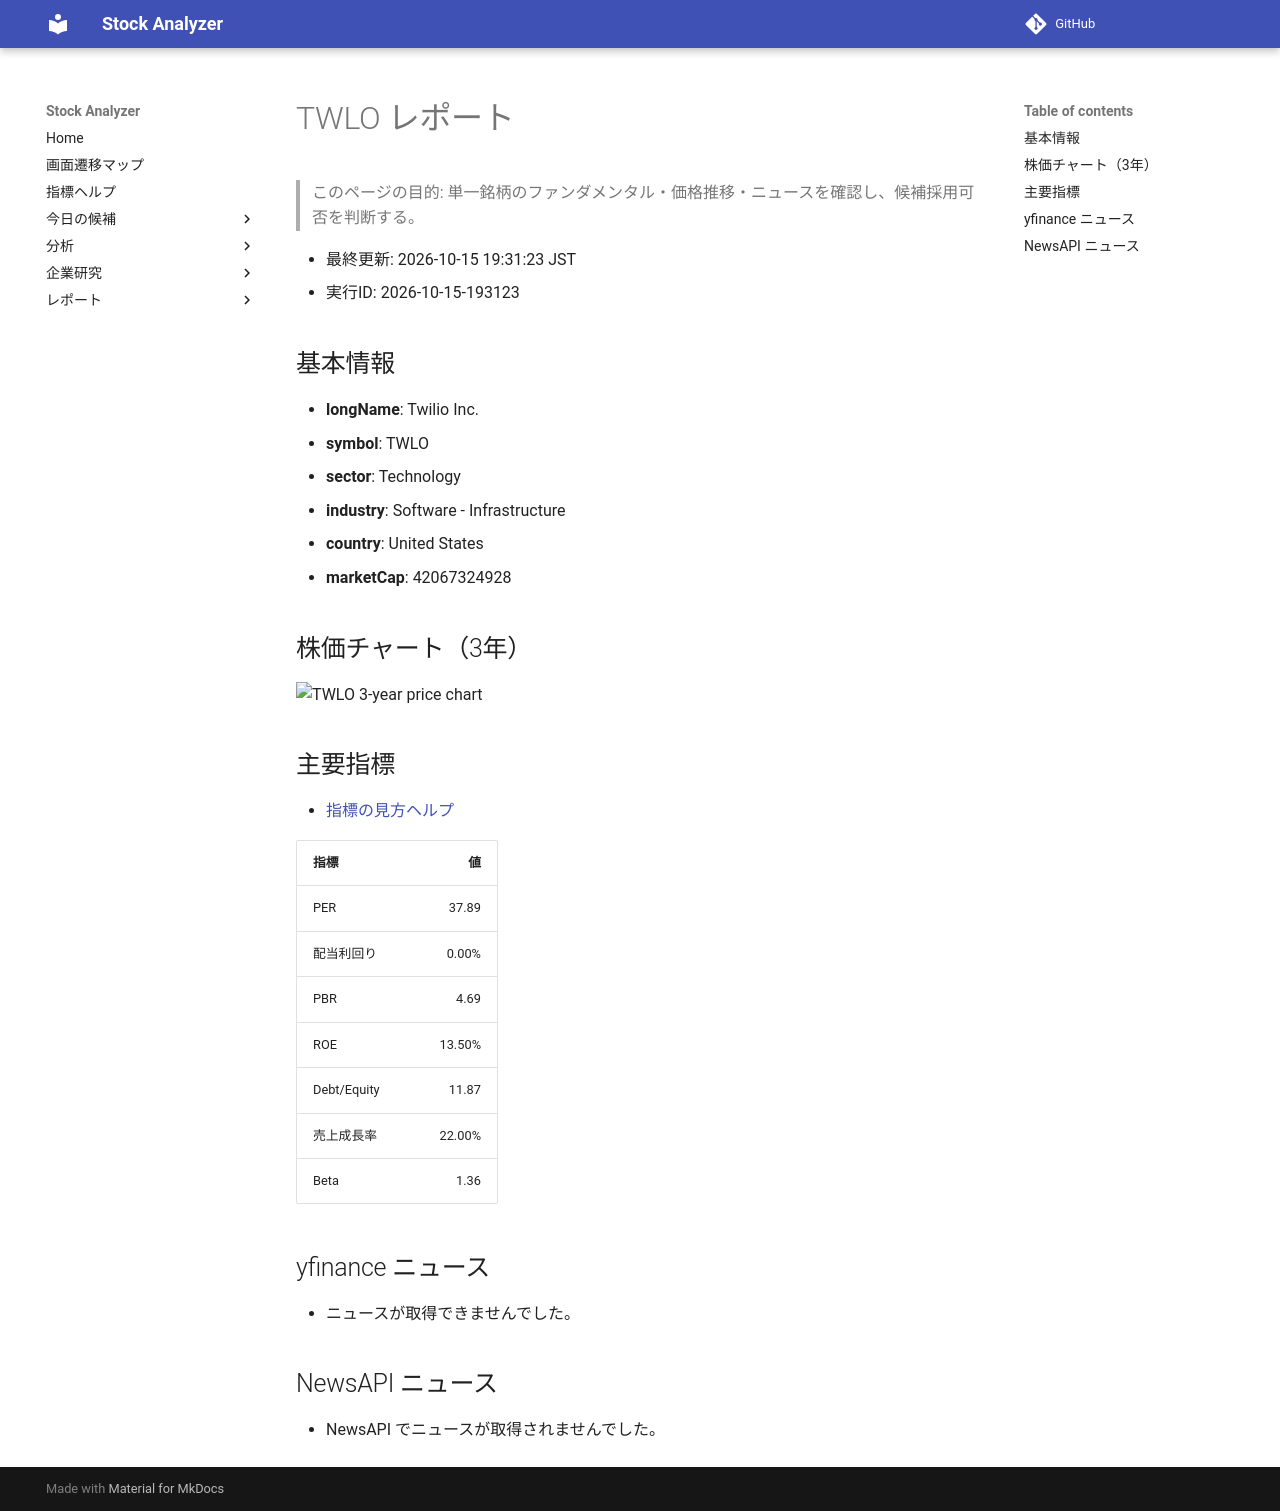

repository: Yumi-note/Making-APP · page: stocks/2026-10-15/193123/TWLO/index.html · generator: mkdocs

# TWLO レポート

> このページの目的: 単一銘柄のファンダメンタル・価格推移・ニュースを確認し、候補採用可否を判断する。

- 最終更新: 2026-10-15 19:31:23 JST
- 実行ID: 2026-10-15-193123

## 基本情報

- **longName**: Twilio Inc.
- **symbol**: TWLO
- **sector**: Technology
- **industry**: Software - Infrastructure
- **country**: United States
- **marketCap**: 42067324928

## 株価チャート（3年）

![TWLO 3-year price chart](TWLO_3y.png)

## 主要指標

- [指標の見方ヘルプ](../../../../indicators.md)

| 指標 | 値 |
|---|---:|
| PER | 37.89 |
| 配当利回り | 0.00% |
| PBR | 4.69 |
| ROE | 13.50% |
| Debt/Equity | 11.87 |
| 売上成長率 | 22.00% |
| Beta | 1.36 |

## yfinance ニュース

- ニュースが取得できませんでした。

## NewsAPI ニュース

- NewsAPI でニュースが取得されませんでした。
